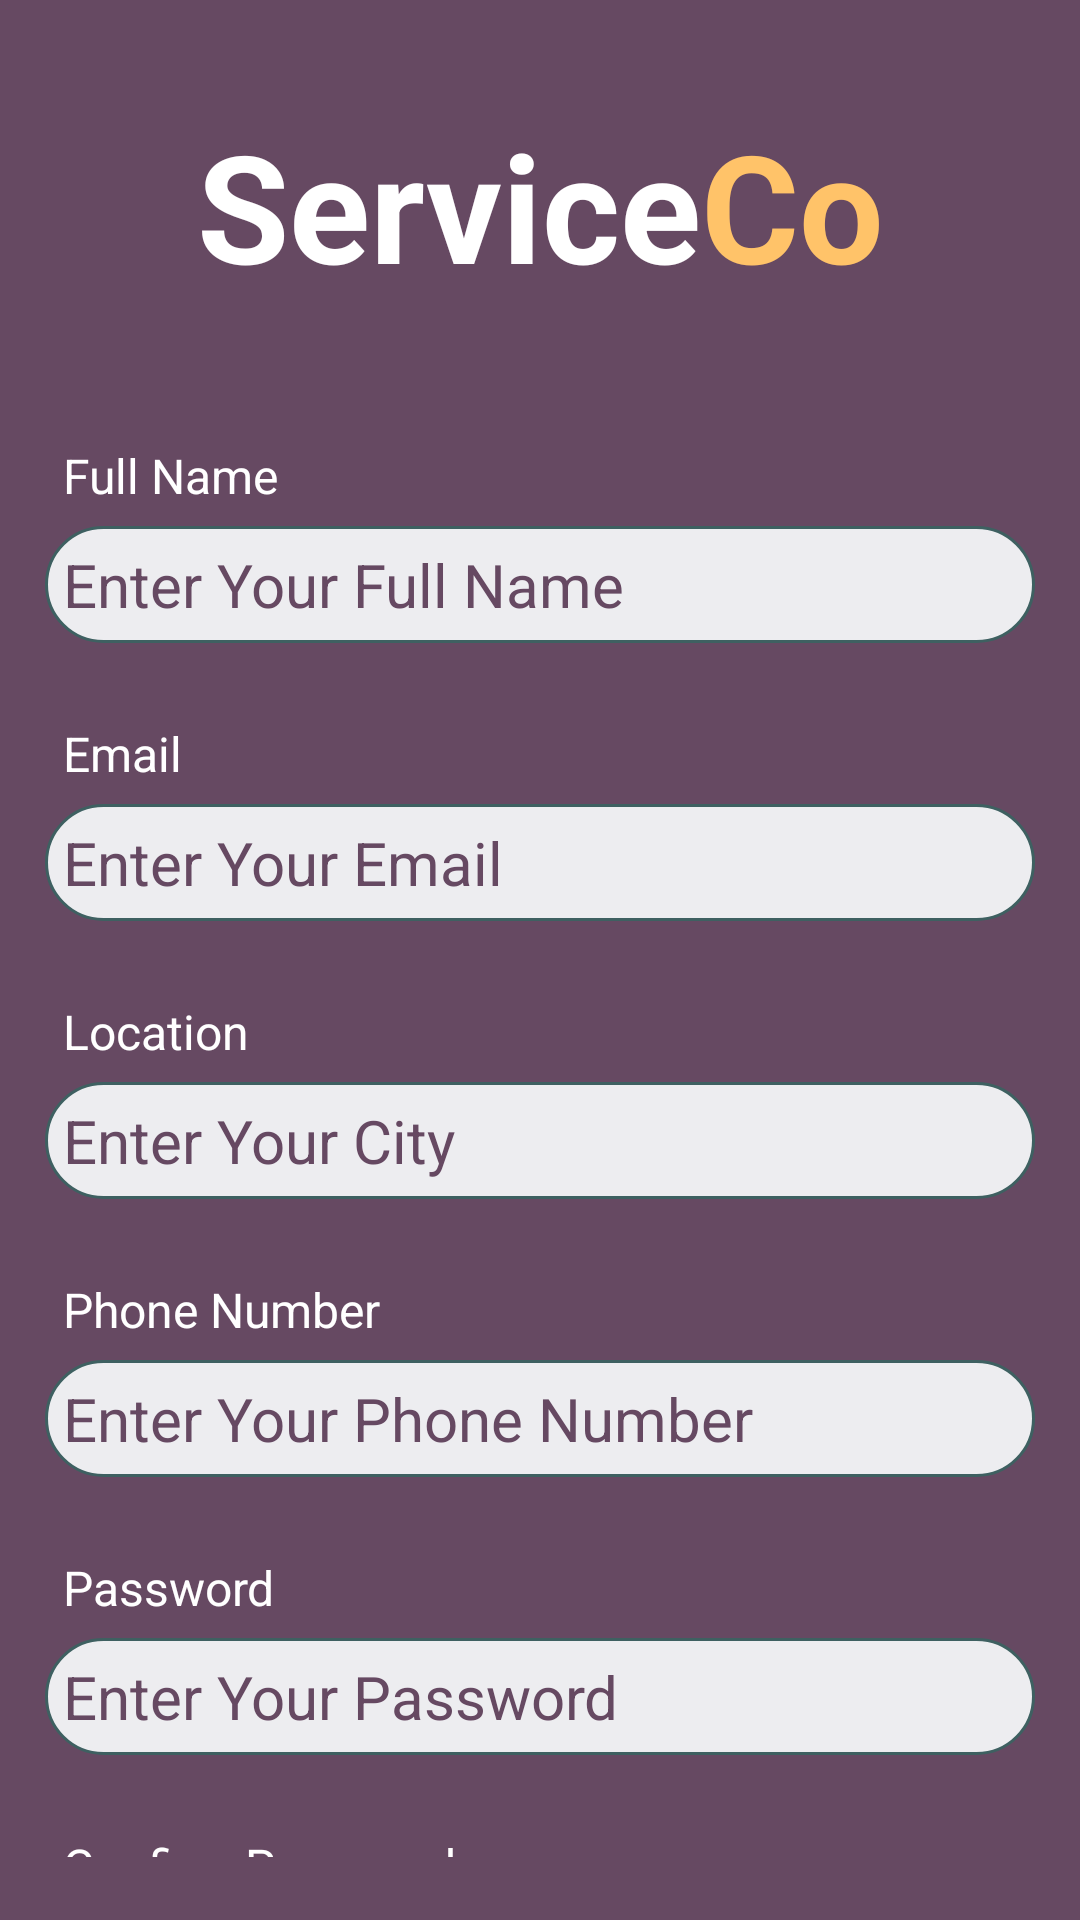

This screen was rendered from an Android layout file. Write that file and the resources it references.
<!-- AndroidManifest.xml: application theme Theme.ServiceCo -->
<!-- res/layout/activity_register.xml -->
<?xml version="1.0" encoding="utf-8"?>
<RelativeLayout xmlns:android="http://schemas.android.com/apk/res/android"
    xmlns:app="http://schemas.android.com/apk/res-auto"
    xmlns:tools="http://schemas.android.com/tools"
    tools:context=".RegisterActivity"
    android:layout_width="match_parent"
    android:layout_height="match_parent"
    android:padding="15dp"
    android:background="@color/background">

    <TextView
        android:layout_width="match_parent"
        android:layout_height="wrap_content"
        android:id="@+id/textview_login_head"
        android:text="@string/any_text"
        android:textAlignment="center"
        android:layout_marginTop="20dp"
        android:textSize="50sp"
        android:textAppearance="@style/TextAppearance.AppCompat.Headline"
        android:textColor="@color/white"
        android:textStyle="bold"/>
        
        <TextView
            android:layout_width="match_parent"
            android:layout_height="wrap_content"
            android:id="@+id/textview_register_full_name"
            android:layout_below="@+id/textview_login_head"
            android:text="Full Name"
            android:padding="6dp"
            android:textSize="16dp"
            android:layout_marginTop="40dp"
            android:textColor="@color/white"/>
        
        <EditText
            android:layout_width="match_parent"
            android:layout_height="wrap_content"
            android:id="@+id/edittext_register_full_name"
            android:hint="Enter Your Full Name"
            android:inputType="textPersonName"
            android:textSize="20dp"
            android:padding="6dp"
            android:layout_below="@+id/textview_register_full_name"
            android:textColorHint="@color/background"
            android:textColor="@color/background"
            android:background="@drawable/border"/>

        <TextView
            android:layout_width="match_parent"
            android:layout_height="wrap_content"
            android:id="@+id/textview_register_email"
            android:layout_below="@+id/edittext_register_full_name"
            android:text="Email"
            android:padding="6dp"
            android:textSize="16dp"
            android:layout_marginTop="20dp"
            android:textColor="@color/white"/>

        <EditText
            android:layout_width="match_parent"
            android:layout_height="wrap_content"
            android:id="@+id/edittext_register_email"
            android:hint="Enter Your Email"
            android:inputType="textEmailAddress"
            android:textSize="20dp"
            android:padding="6dp"
            android:layout_below="@+id/textview_register_email"
            android:textColorHint="@color/background"
            android:textColor="@color/background"
            android:background="@drawable/border"/>

        <TextView
            android:layout_width="match_parent"
            android:layout_height="wrap_content"
            android:id="@+id/textview_register_location"
            android:layout_below="@+id/edittext_register_email"
            android:text="Location"
            android:padding="6dp"
            android:textSize="16dp"
            android:layout_marginTop="20dp"
            android:textColor="@color/white"/>

        <EditText
            android:layout_width="match_parent"
            android:layout_height="wrap_content"
            android:id="@+id/edittext_register_location"
            android:hint="Enter Your City"
            android:inputType="textPersonName"
            android:textSize="20dp"
            android:padding="6dp"
            android:layout_below="@+id/textview_register_location"
            android:textColorHint="@color/background"
            android:textColor="@color/background"
            android:background="@drawable/border"/>

        <TextView
            android:layout_width="match_parent"
            android:layout_height="wrap_content"
            android:id="@+id/textview_register_phone"
            android:layout_below="@+id/edittext_register_location"
            android:text="Phone Number"
            android:padding="6dp"
            android:textSize="16dp"
            android:layout_marginTop="20dp"
            android:textColor="@color/white"/>

        <EditText
            android:layout_width="match_parent"
            android:layout_height="wrap_content"
            android:id="@+id/edittext_register_phone"
            android:hint="Enter Your Phone Number"
            android:inputType="number"
            android:textSize="20dp"
            android:padding="6dp"
            android:layout_below="@+id/textview_register_phone"
            android:textColorHint="@color/background"
            android:textColor="@color/background"
            android:background="@drawable/border"/>

        <TextView
            android:layout_width="match_parent"
            android:layout_height="wrap_content"
            android:id="@+id/textview_register_password"
            android:layout_below="@+id/edittext_register_phone"
            android:text="Password"
            android:padding="6dp"
            android:textSize="16dp"
            android:layout_marginTop="20dp"
            android:textColor="@color/white"/>

        <EditText
            android:layout_width="match_parent"
            android:layout_height="wrap_content"
            android:id="@+id/edittext_register_password"
            android:hint="Enter Your Password"
            android:inputType="textPassword"
            android:textSize="20dp"
            android:padding="6dp"
            android:layout_below="@+id/textview_register_password"
            android:textColorHint="@color/background"
            android:textColor="@color/background"
            android:background="@drawable/border"/>

        <TextView
            android:layout_width="match_parent"
            android:layout_height="wrap_content"
            android:id="@+id/textview_register_confirm_password"
            android:layout_below="@+id/edittext_register_password"
            android:text="Confirm Password"
            android:padding="6dp"
            android:textSize="16dp"
            android:layout_marginTop="20dp"
            android:textColor="@color/white"/>

        <EditText
            android:layout_width="match_parent"
            android:layout_height="wrap_content"
            android:id="@+id/edittext_register_confirm_password"
            android:hint="Re Enter Your Password"
            android:inputType="textPassword"
            android:textSize="20dp"
            android:padding="6dp"
            android:layout_below="@+id/textview_register_confirm_password"
            android:textColorHint="@color/background"
            android:textColor="@color/background"
            android:background="@drawable/border"/>

        <Button
            android:id="@+id/button_register"
            android:layout_width="wrap_content"
            android:layout_height="wrap_content"
            android:layout_alignParentRight="true"
            android:layout_alignParentLeft="true"
            android:layout_marginTop="30dp"
            android:text="Register"
            android:background="@drawable/border"
            android:layout_below="@+id/edittext_register_confirm_password"/>
        
        <ProgressBar
            android:layout_width="wrap_content"
            android:layout_height="wrap_content"
            android:id="@+id/progress_bar"
            android:layout_centerHorizontal="true"
            android:layout_centerVertical="true"
            android:elevation="40dp"
            android:visibility="gone"/>

</RelativeLayout>
<!-- resources referenced by this layout -->
<resources>
  <color name="background">#664962</color>
  <color name="white">#FFFFFFFF</color>
  <!-- drawable border (drawable) -->
  <?xml version="1.0" encoding="utf-8"?>
  <shape xmlns:android="http://schemas.android.com/apk/res/android">
  
      <solid android:color="@color/grey"/>
      <stroke android:color="@color/green" android:width="1dp"/>
      <corners android:radius="60dp"/>
  
  </shape>
  <string name="any_text"><font fgcolor="#ffffff">Service</font><font fgcolor="#FFC369">Co</font></string>
  <style name="Theme.ServiceCo" parent="Theme.MaterialComponents.DayNight.DarkActionBar">
          
          <item name="colorPrimary">@color/purple_500</item>
          <item name="colorPrimaryVariant">@color/purple_700</item>
          <item name="colorOnPrimary">@color/grey</item>
          
          <item name="colorSecondary">@color/teal_200</item>
          <item name="colorSecondaryVariant">@color/teal_700</item>
          <item name="colorOnSecondary">@color/black</item>
          
          <item name="android:windowLightStatusBar">true</item>
          <item name="android:statusBarColor">@color/background</item>
          
      </style>
  <color name="grey">#ededf0</color>
  <color name="green">#3e6061</color>
  <color name="purple_500">#664962</color>
  <color name="purple_700">#FF3700B3</color>
  <color name="teal_200">#FF03DAC5</color>
  <color name="teal_700">#FF018786</color>
  <color name="black">#ededf0</color>
</resources>
